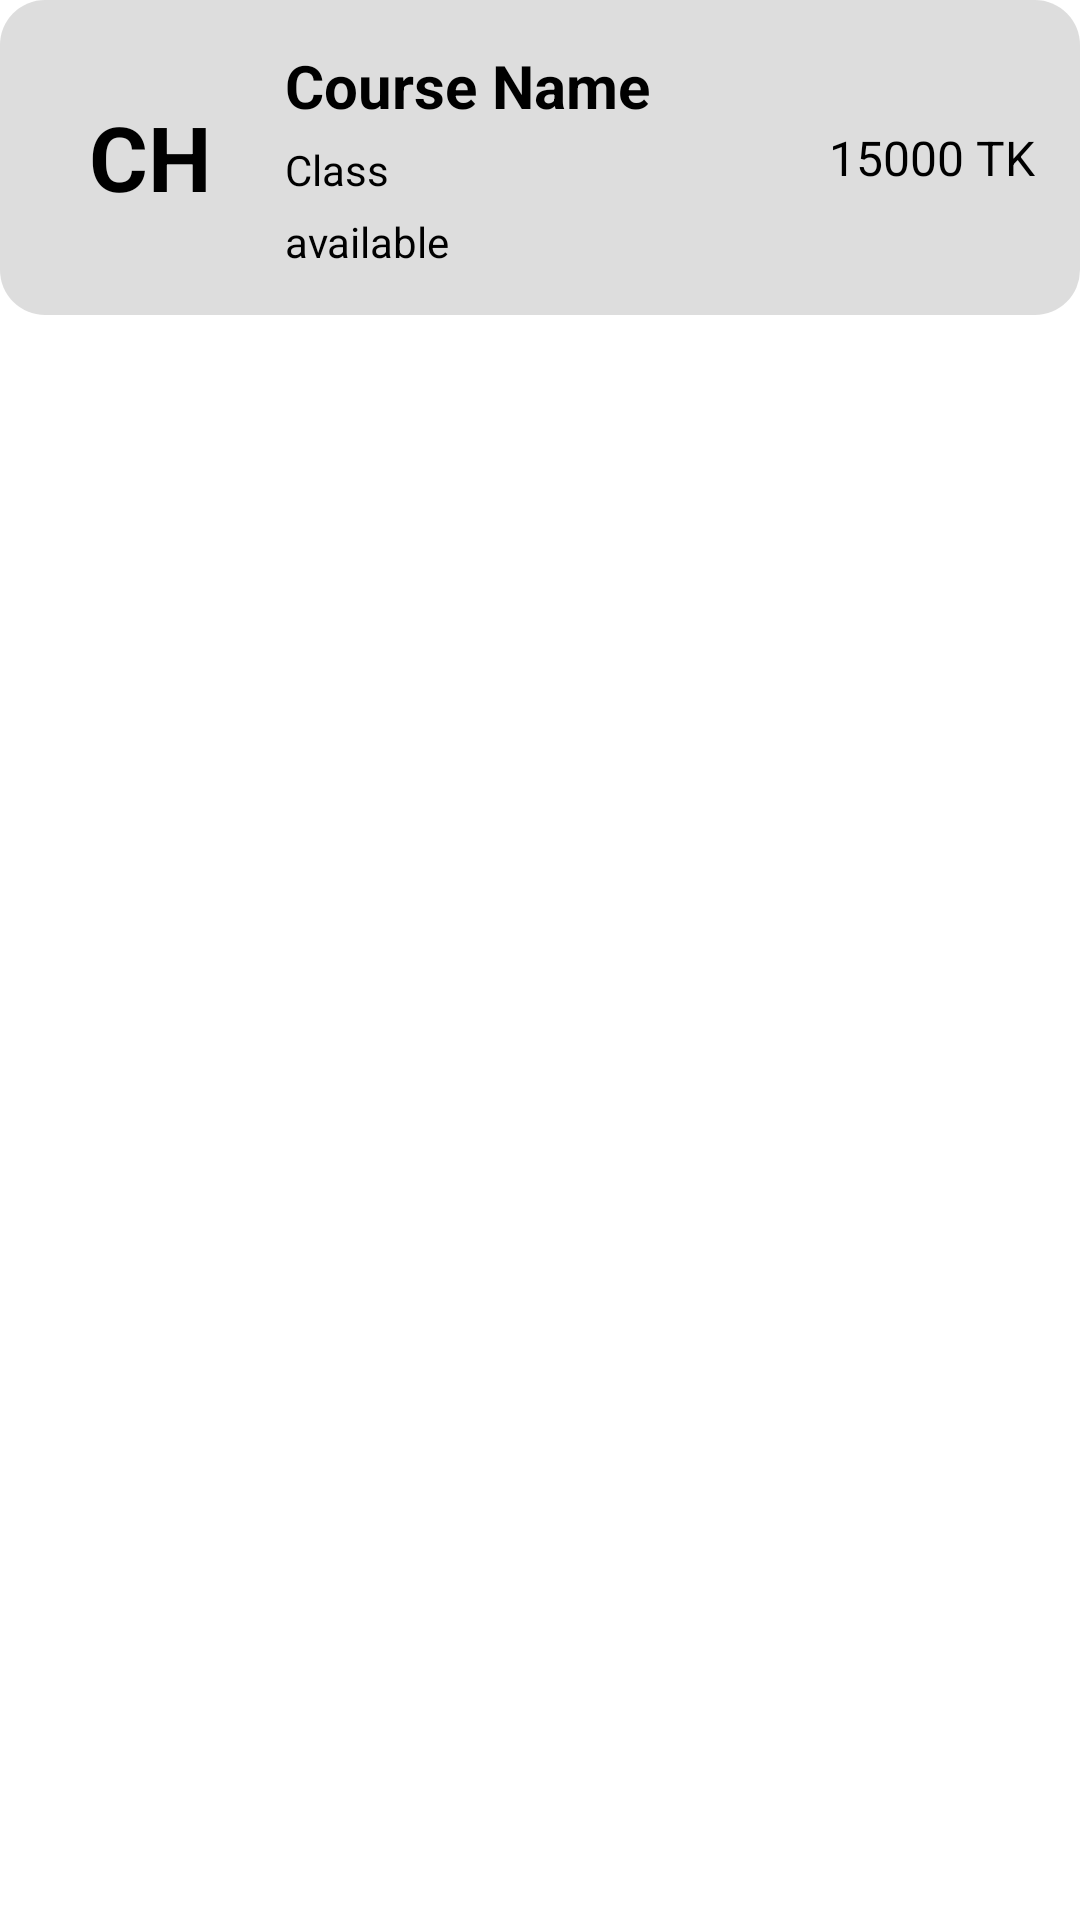

Here is an Android app screen rendered from its layout file. Give the layout XML and the strings, colors and styles it references.
<!-- AndroidManifest.xml: application theme Theme.TutorTime -->
<!-- res/layout/main_course_list_items.xml -->
<?xml version="1.0" encoding="utf-8"?>
<LinearLayout xmlns:android="http://schemas.android.com/apk/res/android"
    android:layout_width="match_parent"
    android:layout_height="wrap_content"
    android:elevation="20dp"
    android:layout_margin="10dp"
    >
    <RelativeLayout
        android:background="@drawable/item_list_style"
        android:padding="15dp"
        android:layout_width="match_parent"
        android:layout_height="wrap_content">

        <LinearLayout
            android:background="@drawable/title_circle_style"
            android:layout_marginRight="10dp"
            android:layout_centerVertical="true"
            android:id="@+id/circle_image_view_id"
            android:layout_width="70dp"
            android:layout_height="70dp">
            <TextView
                android:id="@+id/main_course_title_id"
                android:gravity="center"
                android:layout_width="70dp"
                android:layout_height="70dp"
                android:text="CH"
                android:textColor="@color/textColorBlack"
                android:textSize="30dp"
                android:textStyle="bold"

                />
        </LinearLayout>


        <LinearLayout
            android:id="@+id/details_layout_id"
            android:layout_width="wrap_content"
            android:layout_height="wrap_content"
            android:layout_toRightOf="@id/circle_image_view_id"
            android:orientation="vertical"

            >

            <TextView
                android:id="@+id/main_course_name_id"
                android:layout_width="wrap_content"
                android:layout_height="wrap_content"
                android:text="Course Name"
                android:textColor="@color/textColorBlack"
                android:textSize="20sp"
                android:textStyle="bold" />

            <TextView
                android:id="@+id/main_class_id"
                android:layout_width="wrap_content"
                android:layout_height="wrap_content"
                android:layout_marginTop="5dp"
                android:text="Class"
                android:textColor="@color/textColorBlack"
                android:textSize="14sp" />

            <TextView
                android:id="@+id/main_available_seat_id"
                android:layout_width="wrap_content"
                android:layout_height="wrap_content"
                android:layout_marginTop="5dp"
                android:text="available"
                android:textColor="@color/textColorBlack"
                android:textSize="14sp" />
        </LinearLayout>

        <LinearLayout
            android:layout_alignParentRight="true"
            android:layout_centerVertical="true"
            android:layout_width="wrap_content"
            android:layout_height="wrap_content">

            <TextView
                android:id="@+id/main_course_fee_id"
                android:layout_width="wrap_content"
                android:layout_height="wrap_content"
                android:text="15000 TK"
                android:textColor="@color/textColorBlack"
                android:textSize="16dp"

                />

        </LinearLayout>

    </RelativeLayout>
</LinearLayout>
<!-- resources referenced by this layout -->
<resources>
  <color name="textColorBlack">#000000</color>
  <!-- drawable item_list_style (drawable-v24) -->
  <?xml version="1.0" encoding="utf-8"?>
  <shape xmlns:android="http://schemas.android.com/apk/res/android"
      android:shape="rectangle">
  
      <corners android:radius="15dp"/>
      <solid android:color="#9FC8C8C8"/>
  
  </shape>
  
  
  <style name="Theme.TutorTime" parent="Theme.MaterialComponents.DayNight.NoActionBar">
          
          <item name="colorPrimary">@color/purple_500</item>
          <item name="colorPrimaryVariant">@color/purple_700</item>
          <item name="colorOnPrimary">@color/white</item>
          
          <item name="colorSecondary">@color/teal_200</item>
          <item name="colorSecondaryVariant">@color/teal_700</item>
          <item name="colorOnSecondary">@color/black</item>
          
          <item name="android:statusBarColor" tools:targetApi="l">?attr/colorPrimaryVariant</item>
          
  
          <item name="fontFamily">@font/roboto_regular</item>
      </style>
  <color name="purple_500">#3279a8</color>
  <color name="purple_700">#3279a8</color>
  <color name="white">#FFFFFFFF</color>
  <color name="teal_200">#FF03DAC5</color>
  <color name="teal_700">#FF018786</color>
  <color name="black">#FF000000</color>
</resources>
